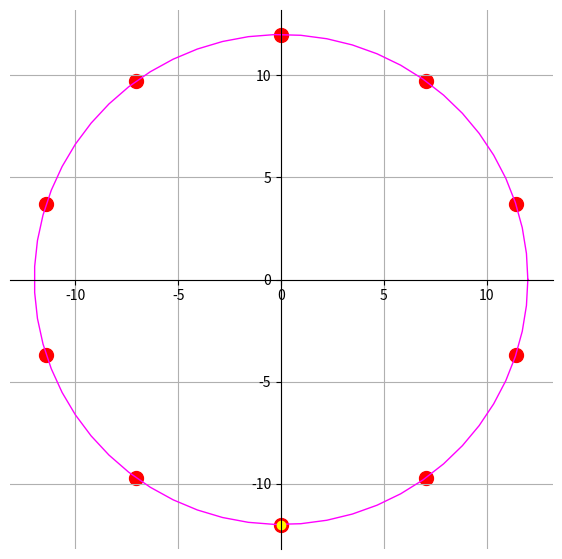

Source code (Python):
# 观察十个坐标的位置

import matplotlib.pyplot as plt
import numpy as np

# 读取数据
data = np.array([[-3.18E-05, -12], [-7.053443637, -9.708188959], 
                 [-11.4126841, -3.708185762], [-11.41267426, 3.708216046], 
                 [-7.053417875, 9.708207676], [0, 12], 
                 [7.053417875, 9.708207676], [11.41267426, 3.708216046], 
                 [11.4126841, -3.708185762], [7.053443637, -9.708188959]])
theta = np.linspace(0, 2*np.pi, 60)
x_r2 = 12*np.cos(theta)
y_r2 = 12*np.sin(theta)


# 画图
fig, ax = plt.subplots(figsize=(7, 7))
ax.scatter(data[:, 0], data[:, 1], s=100, c='r', marker='o')

ax.plot(x_r2, y_r2, color="magenta", label='circle', linewidth=1)

ax.plot(data[0, 0], data[0, 1], color="yellow", label='circle', marker='o')

# set axis,  把坐标轴移动到中心，并且右，上的两个轴不可见
ax.spines['right'].set_visible(False)
ax.spines['top'].set_visible(False)
ax.spines['left'].set_position(('data', 0)) # data方便一些
ax.spines['bottom'].set_position(('data', 0))

ax.grid()   # 感觉好看一些就加了

plt.savefig('circle_exchange_ten') # 需要保存的时候再反注释，否则编译慢

plt.show()